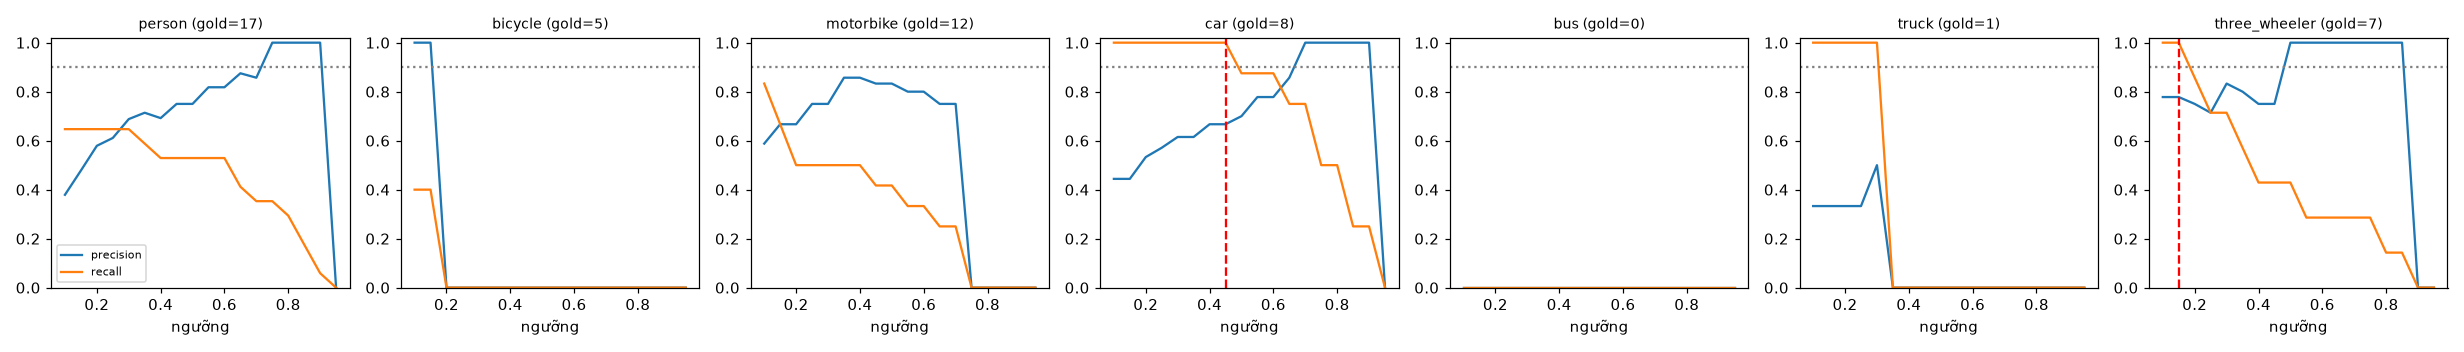

The table this chart was drawn from, first rows:
class, thr, tp, fp, fn, precision, recall, f1, n_gold
person, 0.1, 11, 18, 6, 0.379, 0.647, 0.478, 17
person, 0.15, 11, 12, 6, 0.478, 0.647, 0.55, 17
person, 0.2, 11, 8, 6, 0.579, 0.647, 0.611, 17
person, 0.25, 11, 7, 6, 0.611, 0.647, 0.629, 17
person, 0.3, 11, 5, 6, 0.688, 0.647, 0.667, 17
person, 0.35, 10, 4, 7, 0.714, 0.588, 0.645, 17
person, 0.4, 9, 4, 8, 0.692, 0.529, 0.6, 17
person, 0.45, 9, 3, 8, 0.75, 0.529, 0.621, 17
person, 0.5, 9, 3, 8, 0.75, 0.529, 0.621, 17
person, 0.55, 9, 2, 8, 0.818, 0.529, 0.643, 17
person, 0.6, 9, 2, 8, 0.818, 0.529, 0.643, 17
person, 0.65, 7, 1, 10, 0.875, 0.412, 0.56, 17
person, 0.7, 6, 1, 11, 0.857, 0.353, 0.5, 17
person, 0.75, 6, 0, 11, 1.0, 0.353, 0.522, 17
person, 0.8, 5, 0, 12, 1.0, 0.294, 0.455, 17
person, 0.85, 3, 0, 14, 1.0, 0.176, 0.3, 17
person, 0.9, 1, 0, 16, 1.0, 0.059, 0.111, 17
person, 0.95, 0, 0, 17, 0.0, 0.0, 0.0, 17
bicycle, 0.1, 2, 0, 3, 1.0, 0.4, 0.571, 5
bicycle, 0.15, 2, 0, 3, 1.0, 0.4, 0.571, 5
bicycle, 0.2, 0, 0, 5, 0.0, 0.0, 0.0, 5
bicycle, 0.25, 0, 0, 5, 0.0, 0.0, 0.0, 5
bicycle, 0.3, 0, 0, 5, 0.0, 0.0, 0.0, 5
bicycle, 0.35, 0, 0, 5, 0.0, 0.0, 0.0, 5
bicycle, 0.4, 0, 0, 5, 0.0, 0.0, 0.0, 5
bicycle, 0.45, 0, 0, 5, 0.0, 0.0, 0.0, 5
bicycle, 0.5, 0, 0, 5, 0.0, 0.0, 0.0, 5
bicycle, 0.55, 0, 0, 5, 0.0, 0.0, 0.0, 5
bicycle, 0.6, 0, 0, 5, 0.0, 0.0, 0.0, 5
bicycle, 0.65, 0, 0, 5, 0.0, 0.0, 0.0, 5
bicycle, 0.7, 0, 0, 5, 0.0, 0.0, 0.0, 5
bicycle, 0.75, 0, 0, 5, 0.0, 0.0, 0.0, 5
bicycle, 0.8, 0, 0, 5, 0.0, 0.0, 0.0, 5
bicycle, 0.85, 0, 0, 5, 0.0, 0.0, 0.0, 5
bicycle, 0.9, 0, 0, 5, 0.0, 0.0, 0.0, 5
bicycle, 0.95, 0, 0, 5, 0.0, 0.0, 0.0, 5
motorbike, 0.1, 10, 7, 2, 0.588, 0.833, 0.69, 12
motorbike, 0.15, 8, 4, 4, 0.667, 0.667, 0.667, 12
motorbike, 0.2, 6, 3, 6, 0.667, 0.5, 0.571, 12
motorbike, 0.25, 6, 2, 6, 0.75, 0.5, 0.6, 12
motorbike, 0.3, 6, 2, 6, 0.75, 0.5, 0.6, 12
motorbike, 0.35, 6, 1, 6, 0.857, 0.5, 0.632, 12
motorbike, 0.4, 6, 1, 6, 0.857, 0.5, 0.632, 12
motorbike, 0.45, 5, 1, 7, 0.833, 0.417, 0.556, 12
motorbike, 0.5, 5, 1, 7, 0.833, 0.417, 0.556, 12
motorbike, 0.55, 4, 1, 8, 0.8, 0.333, 0.471, 12
motorbike, 0.6, 4, 1, 8, 0.8, 0.333, 0.471, 12
motorbike, 0.65, 3, 1, 9, 0.75, 0.25, 0.375, 12
motorbike, 0.7, 3, 1, 9, 0.75, 0.25, 0.375, 12
motorbike, 0.75, 0, 0, 12, 0.0, 0.0, 0.0, 12
motorbike, 0.8, 0, 0, 12, 0.0, 0.0, 0.0, 12
motorbike, 0.85, 0, 0, 12, 0.0, 0.0, 0.0, 12
motorbike, 0.9, 0, 0, 12, 0.0, 0.0, 0.0, 12
motorbike, 0.95, 0, 0, 12, 0.0, 0.0, 0.0, 12
car, 0.1, 8, 10, 0, 0.444, 1.0, 0.615, 8
car, 0.15, 8, 10, 0, 0.444, 1.0, 0.615, 8
car, 0.2, 8, 7, 0, 0.533, 1.0, 0.696, 8
car, 0.25, 8, 6, 0, 0.571, 1.0, 0.727, 8
car, 0.3, 8, 5, 0, 0.615, 1.0, 0.762, 8
car, 0.35, 8, 5, 0, 0.615, 1.0, 0.762, 8
... 66 more rows
